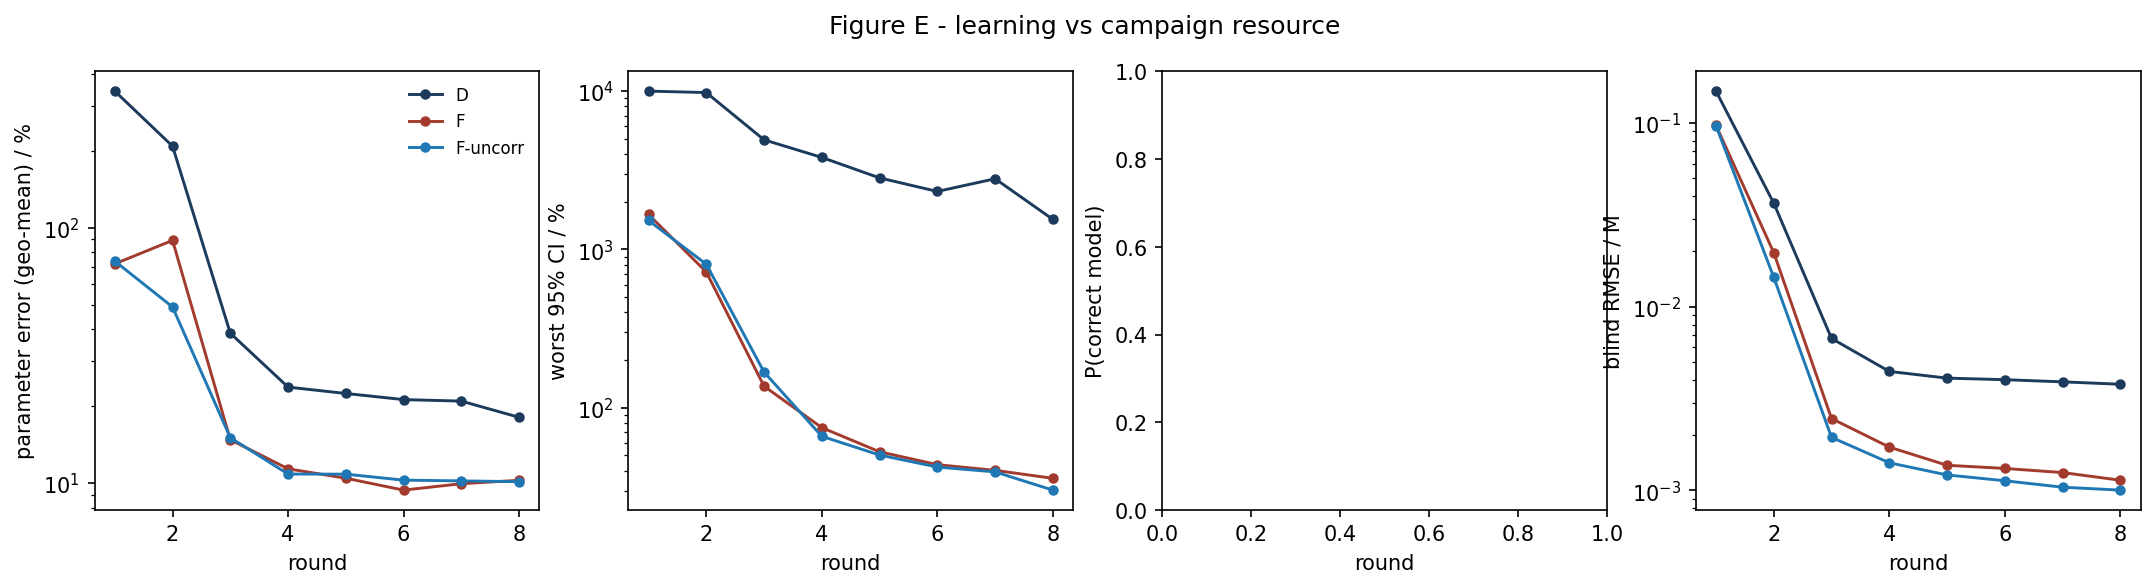

Source data for this figure (header and first rows):
strategy, round, param_err_pct, max_rel_ci_pct, p_correct, blind_rmse_M
D, 1, 342.3, 10000, nan, 0.1491
D, 2, 208.4, 9794, nan, 0.03661
D, 3, 38.64, 4926, nan, 0.00672
D, 4, 23.78, 3814, nan, 0.004446
D, 5, 22.45, 2832, nan, 0.004087
D, 6, 21.25, 2325, nan, 0.004007
D, 7, 20.96, 2797, nan, 0.003901
D, 8, 18.11, 1549, nan, 0.003785
F, 1, 72.2, 1664, nan, 0.09704
F, 2, 89.19, 721.1, nan, 0.01969
F, 3, 14.81, 137, nan, 0.002462
F, 4, 11.39, 74.96, nan, 0.001722
F, 5, 10.46, 52.79, nan, 0.001371
F, 6, 9.399, 43.75, nan, 0.001318
F, 7, 9.961, 40.29, nan, 0.001251
F, 8, 10.27, 35.88, nan, 0.001137
F-uncorr, 1, 73.98, 1525, nan, 0.09664
F-uncorr, 2, 48.95, 807.4, nan, 0.01446
F-uncorr, 3, 15.07, 168.2, nan, 0.001945
F-uncorr, 4, 10.87, 66.1, nan, 0.001415
F-uncorr, 5, 10.85, 50.32, nan, 0.001215
F-uncorr, 6, 10.29, 42.27, nan, 0.001129
F-uncorr, 7, 10.22, 39.4, nan, 0.001041
F-uncorr, 8, 10.14, 30.22, nan, 0.001004
